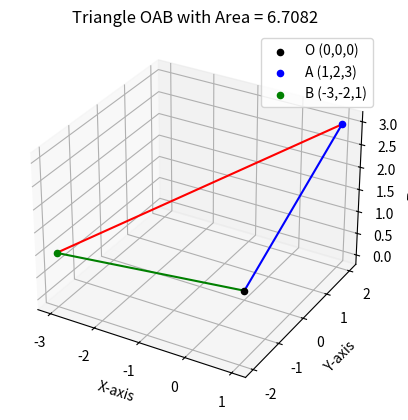

This figure's Python source:
import numpy as np
import matplotlib.pyplot as plt

# Define vectors OA and OB
OA = np.array([1, 2, 3])
OB = np.array([-3, -2, 1])

# Compute cross product
cross = np.cross(OA, OB)
area = 0.5 * np.linalg.norm(cross)

print(f"Area of triangle OAB = {area:.4f}")

# Plot the triangle vertices and edges
origin = np.array([0, 0, 0])

fig = plt.figure()
ax = fig.add_subplot(111, projection='3d')

# Plot points O, A, B
ax.scatter(*origin, color='black', label='O (0,0,0)')
ax.scatter(*OA, color='blue', label='A (1,2,3)')
ax.scatter(*OB, color='green', label='B (-3,-2,1)')

# Plot edges
ax.plot([origin[0], OA[0]], [origin[1], OA[1]], [origin[2], OA[2]], 'b')
ax.plot([origin[0], OB[0]], [origin[1], OB[1]], [origin[2], OB[2]], 'g')
ax.plot([OA[0], OB[0]], [OA[1], OB[1]], [OA[2], OB[2]], 'r')

ax.set_xlabel('X-axis')
ax.set_ylabel('Y-axis')
ax.set_zlabel('Z-axis')
ax.set_title(f'Triangle OAB with Area = {area:.4f}')
ax.legend()
plt.show()
